5-way image classification set "groundnut-leaf-diseases" from GitHub (doussou1999/groundnut-leaf-diseases); label vocabulary: alternaria leaf spot, healthy, leaf spot early and late, rosette, rust.

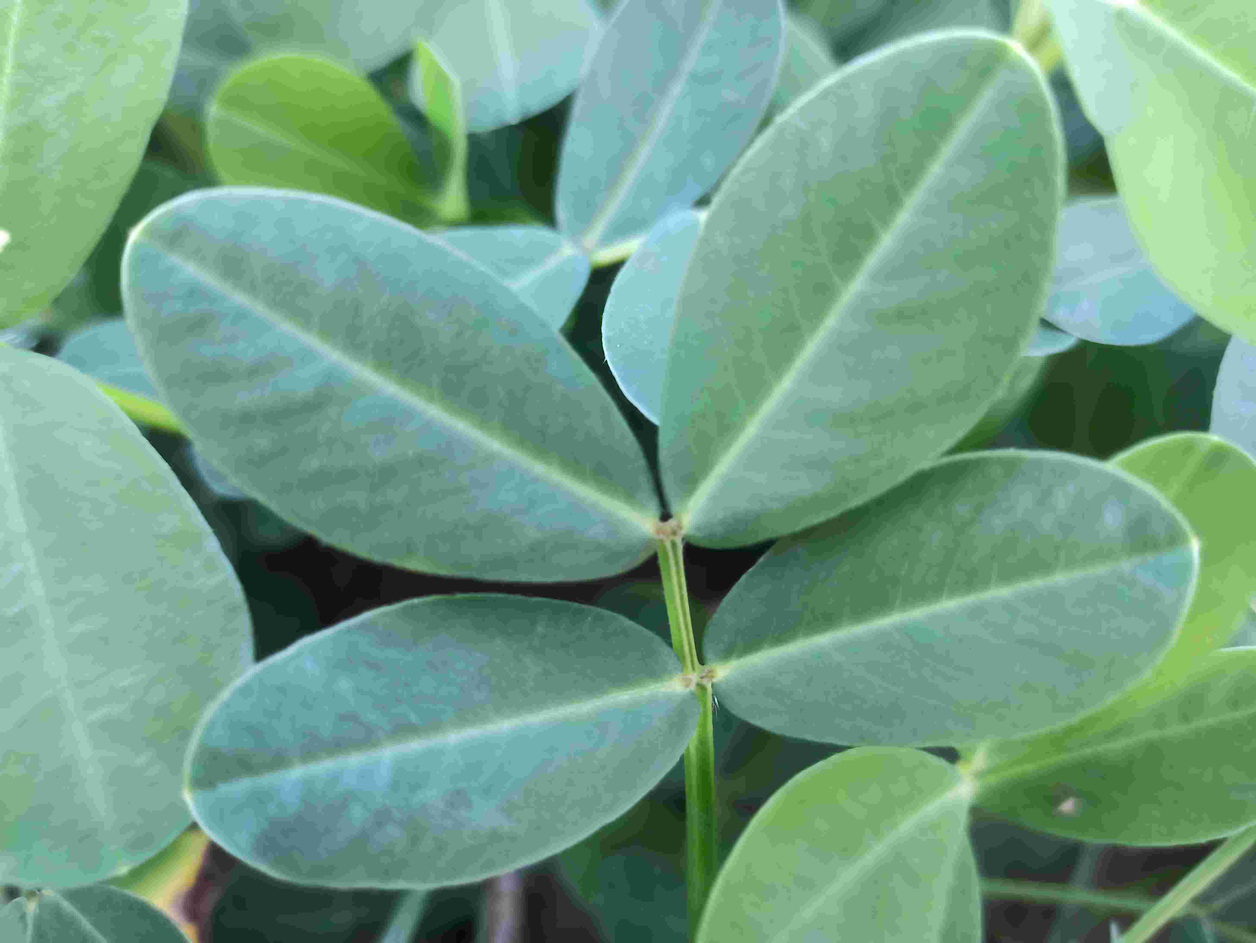
Label: healthy

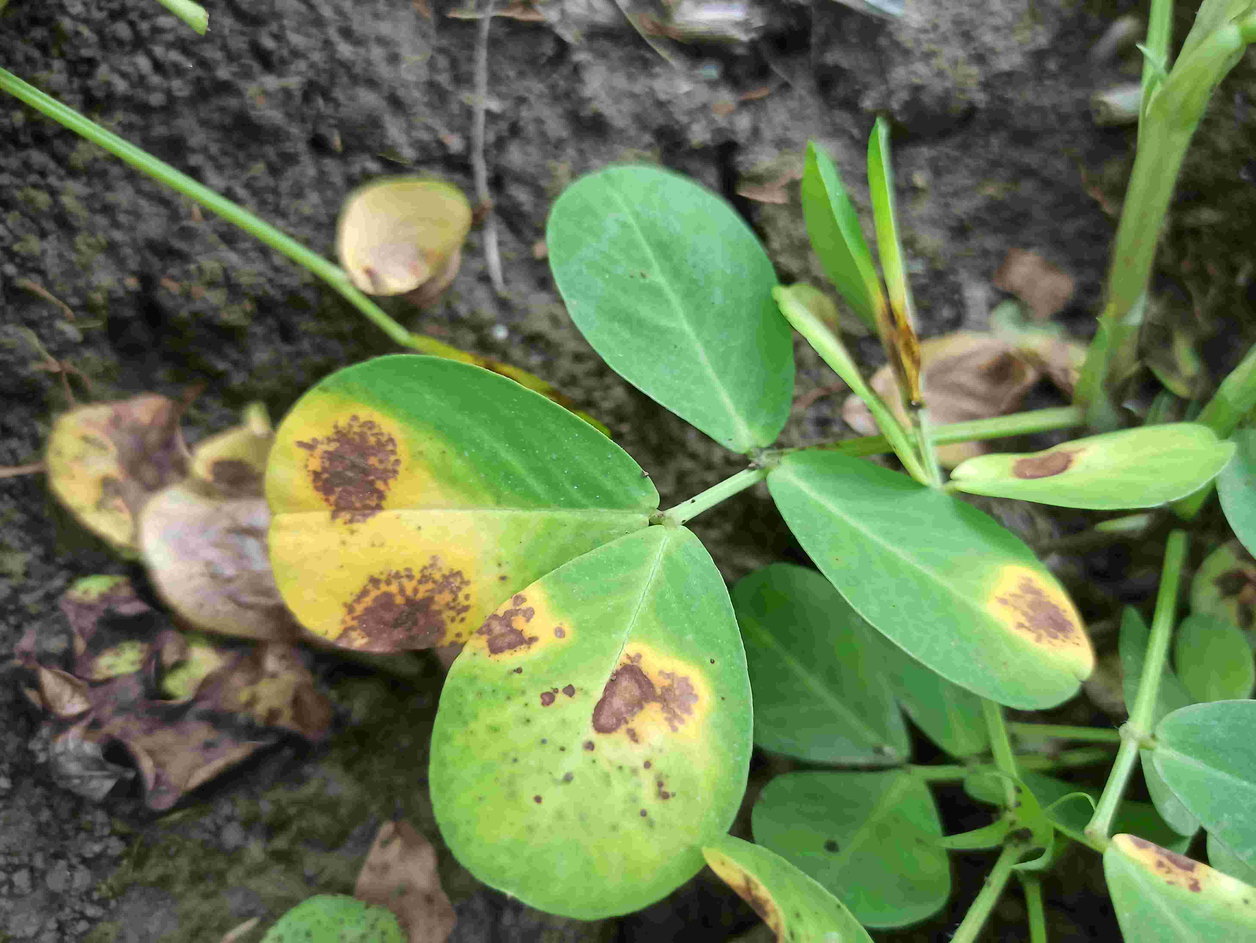
Label: alternaria leaf spot

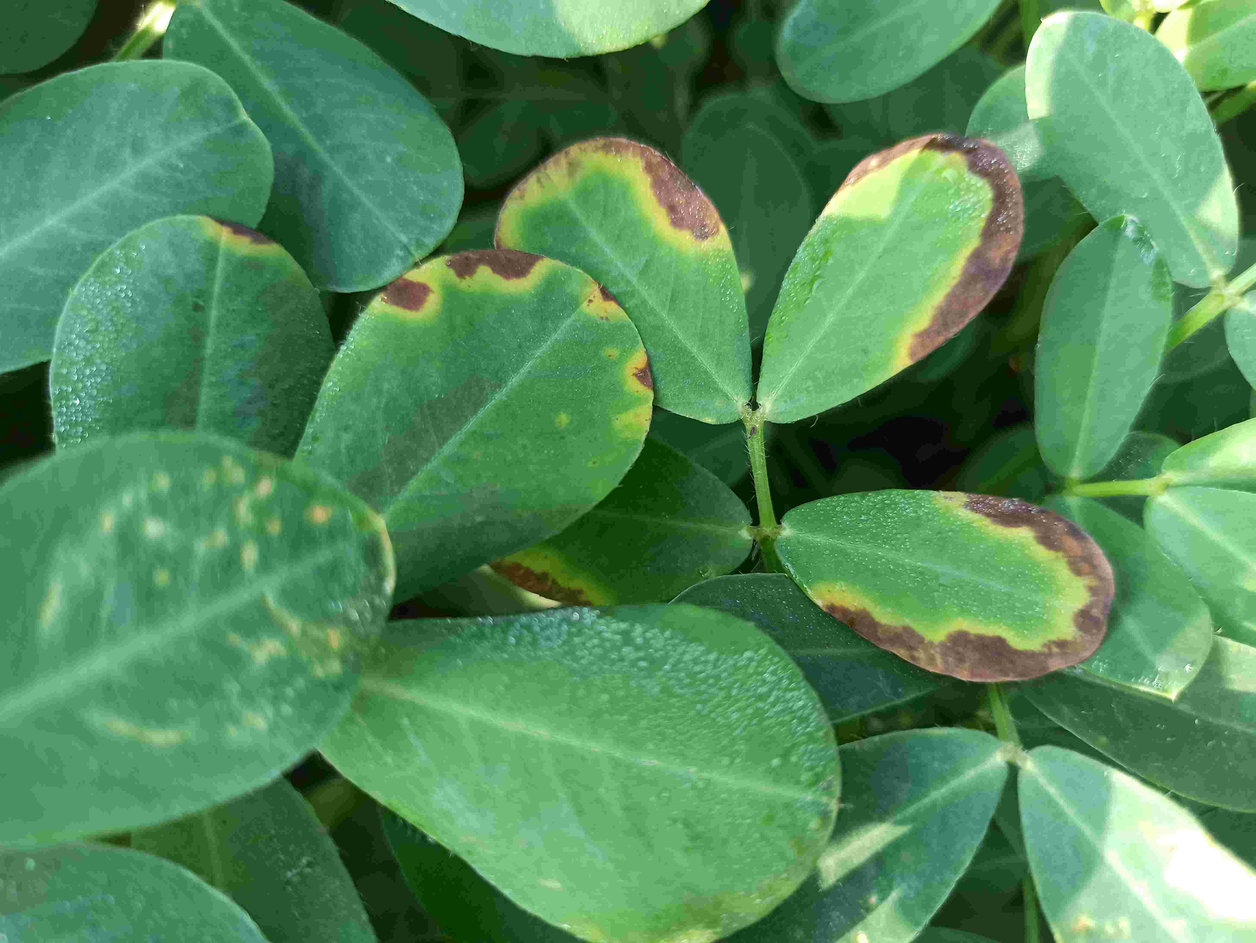
Label: alternaria leaf spot

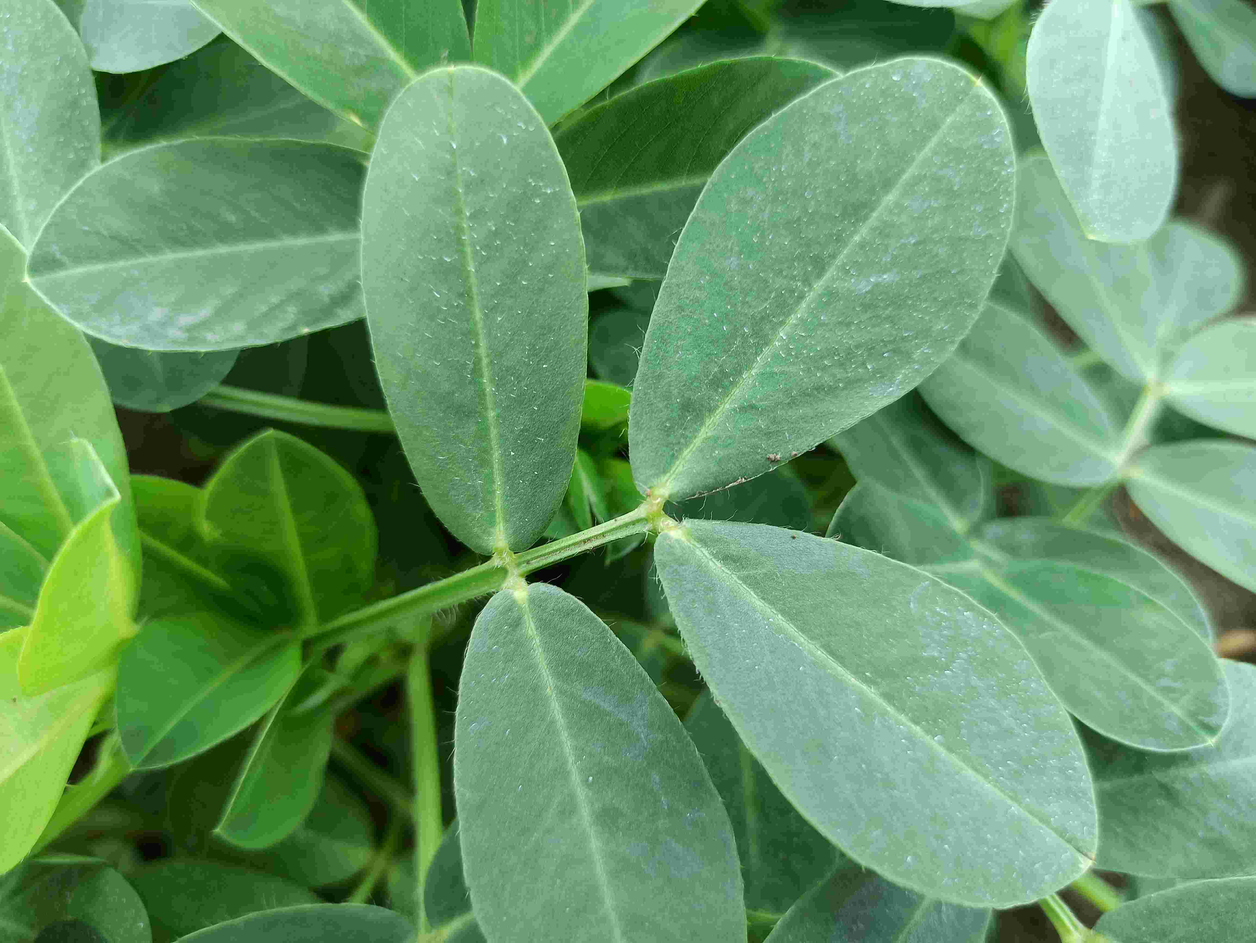
Label: healthy

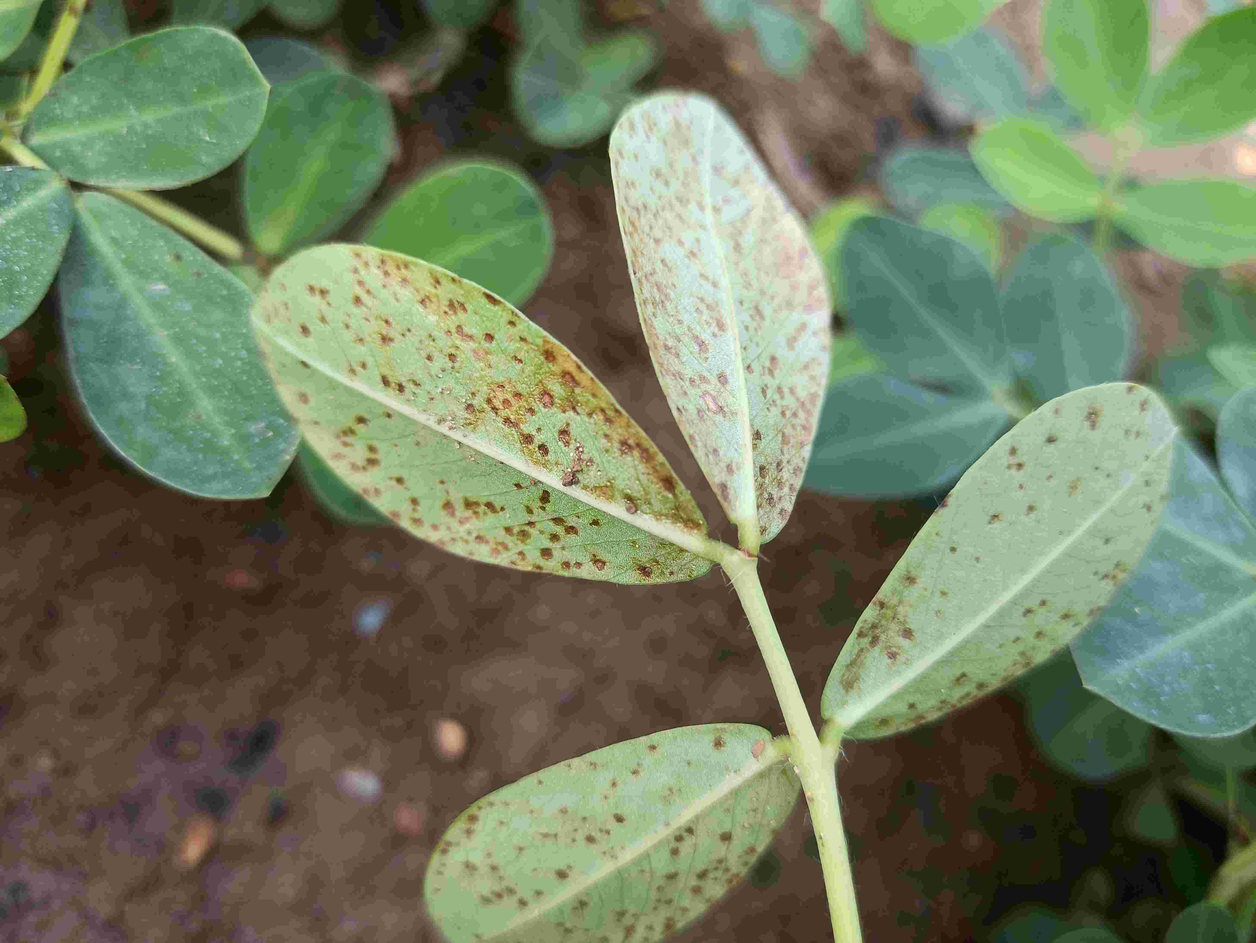
Label: rust

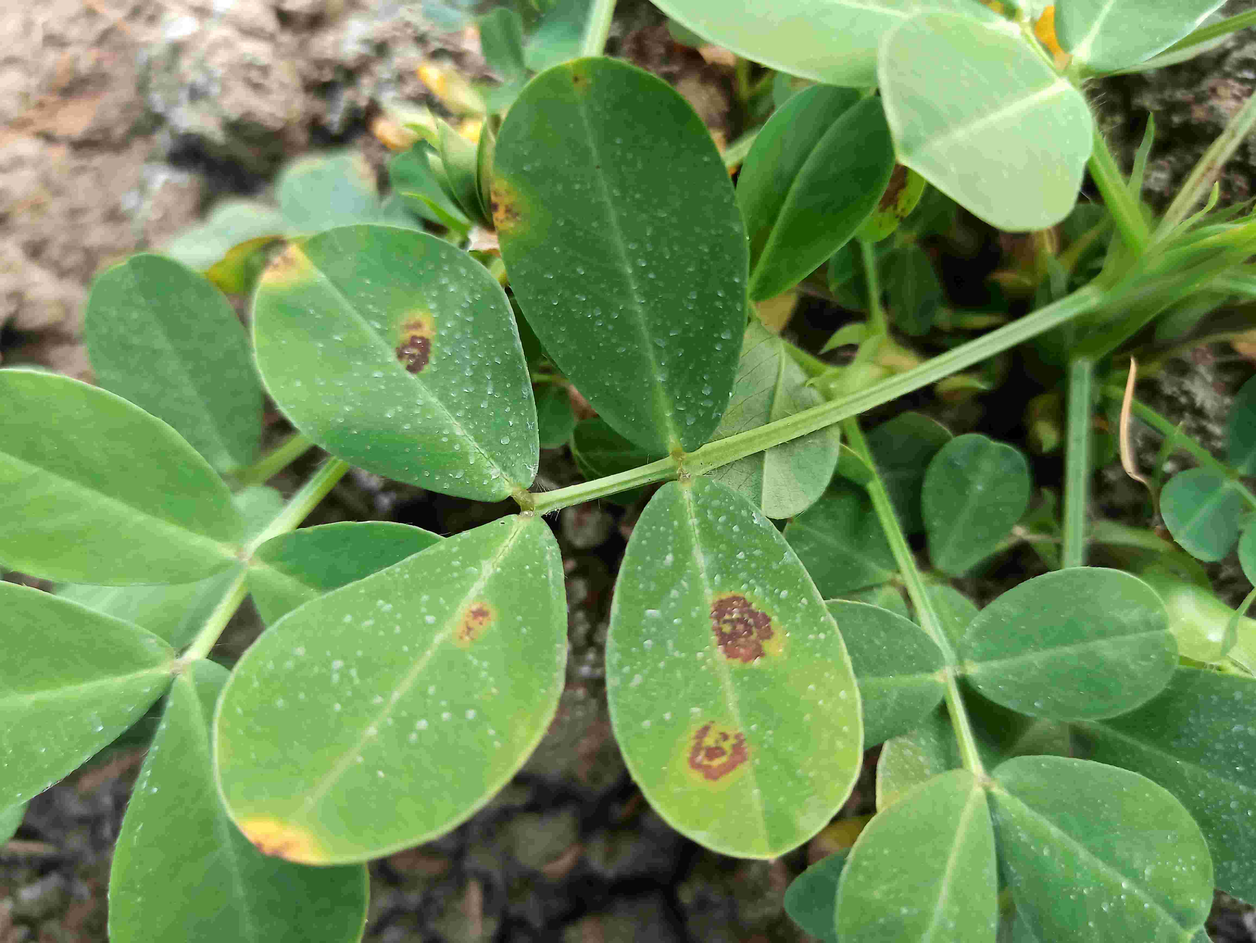
Label: leaf spot early and late
